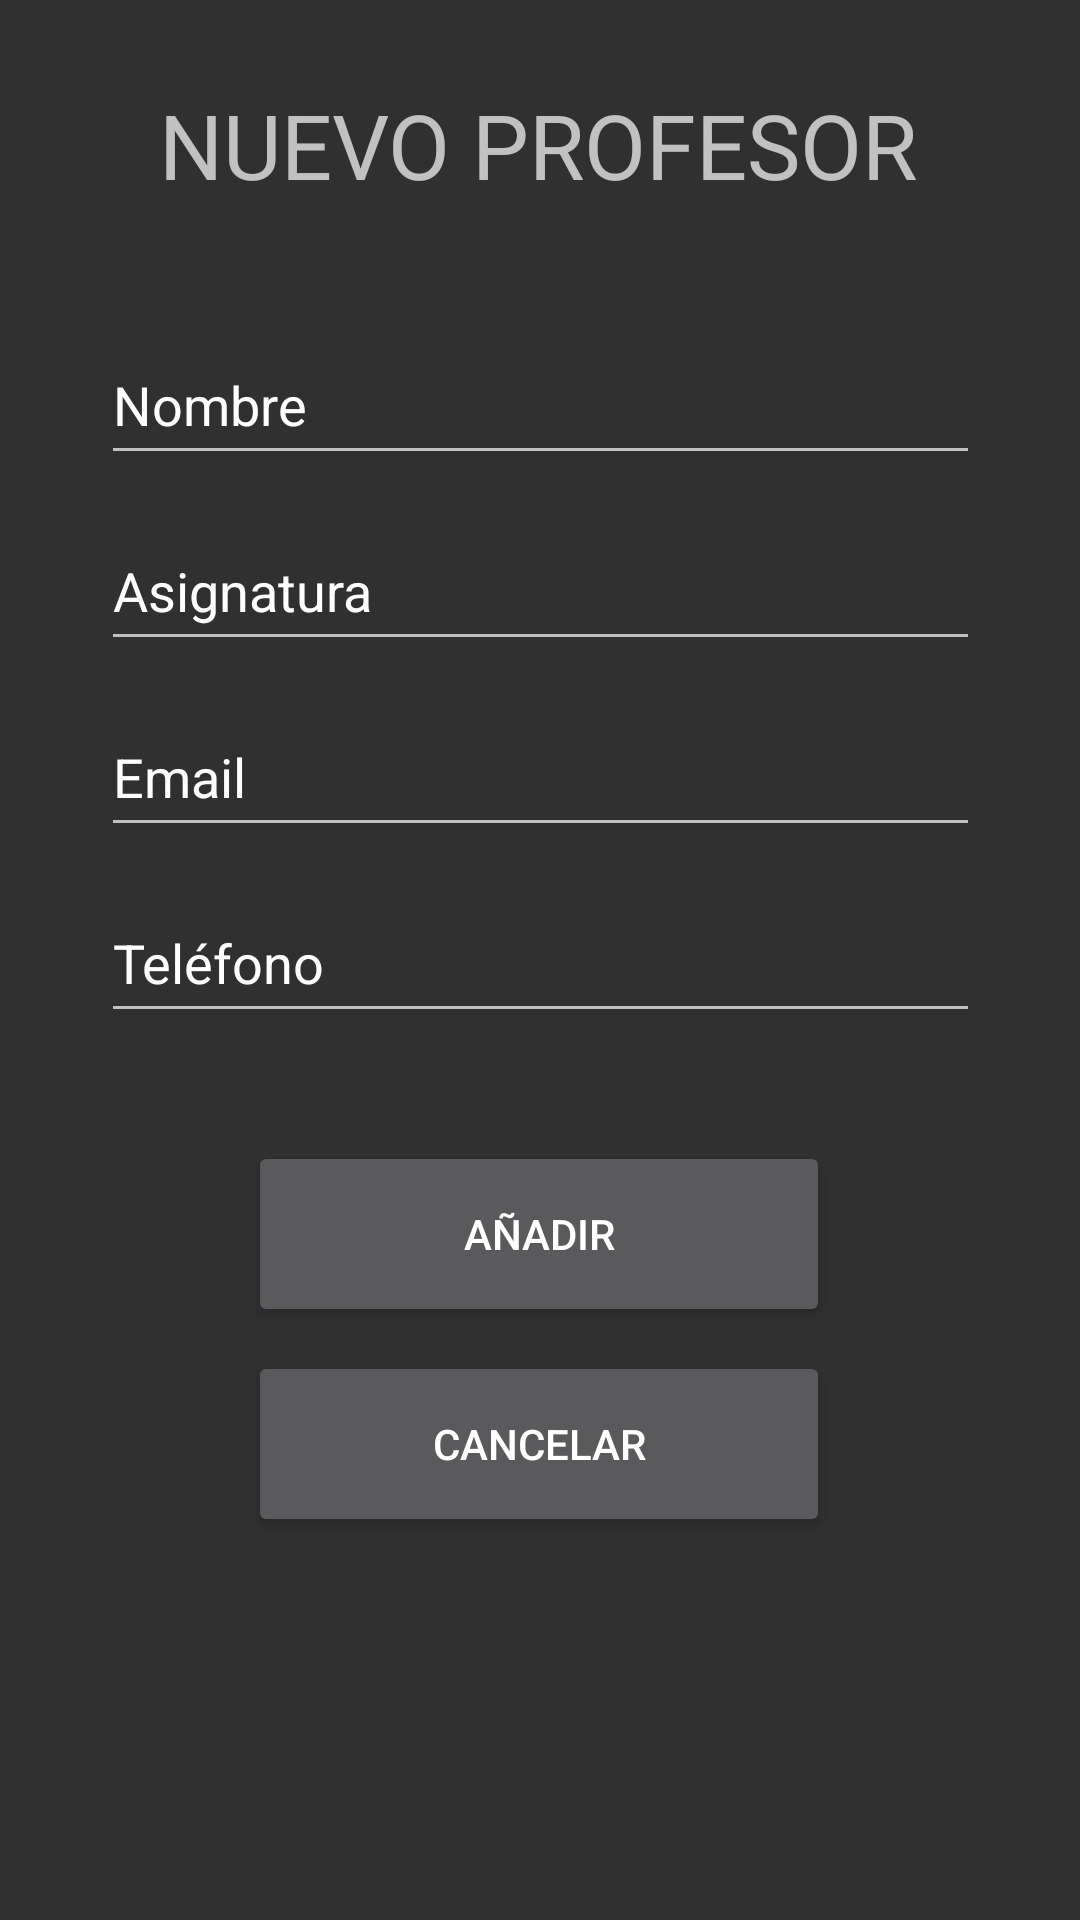

Reconstruct the res/layout file that produces this screen, plus the resources it refers to.
<!-- AndroidManifest.xml: application theme Theme.AppCompat -->
<!-- res/layout/activity_anadir_profesor.xml -->
<?xml version="1.0" encoding="utf-8"?>
<androidx.constraintlayout.widget.ConstraintLayout xmlns:android="http://schemas.android.com/apk/res/android"
    xmlns:app="http://schemas.android.com/apk/res-auto"
    xmlns:tools="http://schemas.android.com/tools"
    android:layout_width="match_parent"
    android:layout_height="match_parent"
    tools:context=".AnadirProfesor">

    <Button
        android:id="@+id/buttonCancelarAnadirProfesor"
        android:layout_width="194dp"
        android:layout_height="62dp"
        android:layout_marginTop="8dp"
        android:text="@string/button_cancelar_anadir_profesor"
        app:layout_constraintEnd_toEndOf="parent"
        app:layout_constraintHorizontal_bias="0.497"
        app:layout_constraintStart_toStartOf="parent"
        app:layout_constraintTop_toBottomOf="@+id/buttonAnadirProfesor" />

    <Button
        android:id="@+id/buttonAnadirProfesor"
        android:layout_width="194dp"
        android:layout_height="62dp"
        android:layout_marginTop="36dp"
        android:text="@string/button_anadir_profesor"
        app:layout_constraintEnd_toEndOf="parent"
        app:layout_constraintHorizontal_bias="0.497"
        app:layout_constraintStart_toStartOf="parent"
        app:layout_constraintTop_toBottomOf="@+id/editTextAnadirTelefonoProfesor" />

    <EditText
        android:id="@+id/editTextAnadirNombreProfesor"
        android:layout_width="293dp"
        android:layout_height="50dp"
        android:layout_marginTop="40dp"
        android:ems="10"
        android:inputType="textPersonName"
        android:text="@string/editText_anadir_nombre_profesor"
        app:layout_constraintEnd_toEndOf="parent"
        app:layout_constraintStart_toStartOf="parent"
        app:layout_constraintTop_toBottomOf="@+id/textViewTituloAnadirProfesor" />

    <EditText
        android:id="@+id/editTextAnadirAsignaturaProfesor"
        android:layout_width="293dp"
        android:layout_height="50dp"
        android:layout_marginTop="12dp"
        android:ems="10"
        android:inputType="textPersonName"
        android:text="@string/editText_anadir_asignatura_profesor"
        app:layout_constraintEnd_toEndOf="parent"
        app:layout_constraintStart_toStartOf="parent"
        app:layout_constraintTop_toBottomOf="@+id/editTextAnadirNombreProfesor" />

    <EditText
        android:id="@+id/editTextAnadirTelefonoProfesor"
        android:layout_width="293dp"
        android:layout_height="50dp"
        android:layout_marginTop="12dp"
        android:ems="10"
        android:inputType="textPersonName"
        android:text="@string/editText_anadir_telefono_profesor"
        app:layout_constraintEnd_toEndOf="parent"
        app:layout_constraintStart_toStartOf="parent"
        app:layout_constraintTop_toBottomOf="@+id/editTextAnadirEmailProfesor" />

    <EditText
        android:id="@+id/editTextAnadirEmailProfesor"
        android:layout_width="293dp"
        android:layout_height="50dp"
        android:layout_marginTop="12dp"
        android:ems="10"
        android:inputType="textEmailAddress"
        android:text="@string/editText_anadir_email_profesor"
        app:layout_constraintEnd_toEndOf="parent"
        app:layout_constraintStart_toStartOf="parent"
        app:layout_constraintTop_toBottomOf="@+id/editTextAnadirAsignaturaProfesor" />

    <TextView
        android:id="@+id/textViewTituloAnadirProfesor"
        android:layout_width="wrap_content"
        android:layout_height="wrap_content"
        android:layout_marginTop="28dp"
        android:text="@string/textView_titulo_anadir_profesor"
        android:textSize="30sp"
        app:layout_constraintEnd_toEndOf="parent"
        app:layout_constraintHorizontal_bias="0.495"
        app:layout_constraintStart_toStartOf="parent"
        app:layout_constraintTop_toTopOf="parent" />
</androidx.constraintlayout.widget.ConstraintLayout>
<!-- resources referenced by this layout -->
<resources>
  <string name="button_anadir_profesor">AÑADIR</string>
  <string name="button_cancelar_anadir_profesor">CANCELAR</string>
  <string name="editText_anadir_asignatura_profesor">Asignatura</string>
  <string name="editText_anadir_email_profesor">Email</string>
  <string name="editText_anadir_nombre_profesor">Nombre</string>
  <string name="editText_anadir_telefono_profesor">Teléfono</string>
  <string name="textView_titulo_anadir_profesor">NUEVO PROFESOR</string>
</resources>
